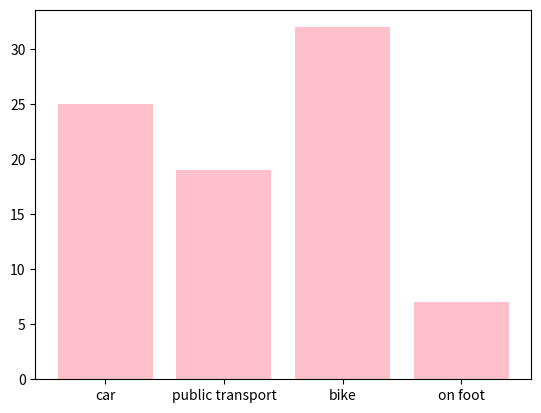

Here is the Python script that generated this plot:
import matplotlib.pyplot as plt

x = ['car', 'public transport', 'bike', 'on foot']
y = [25, 19, 32, 7]

plt.bar(x,y, color = "pink")
plt.show()